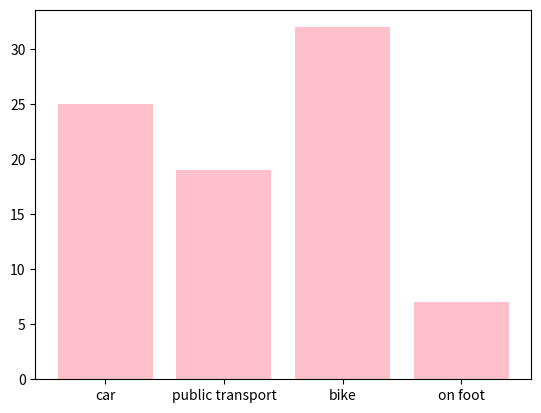

Here is the Python script that generated this plot:
import matplotlib.pyplot as plt

x = ['car', 'public transport', 'bike', 'on foot']
y = [25, 19, 32, 7]

plt.bar(x,y, color = "pink")
plt.show()